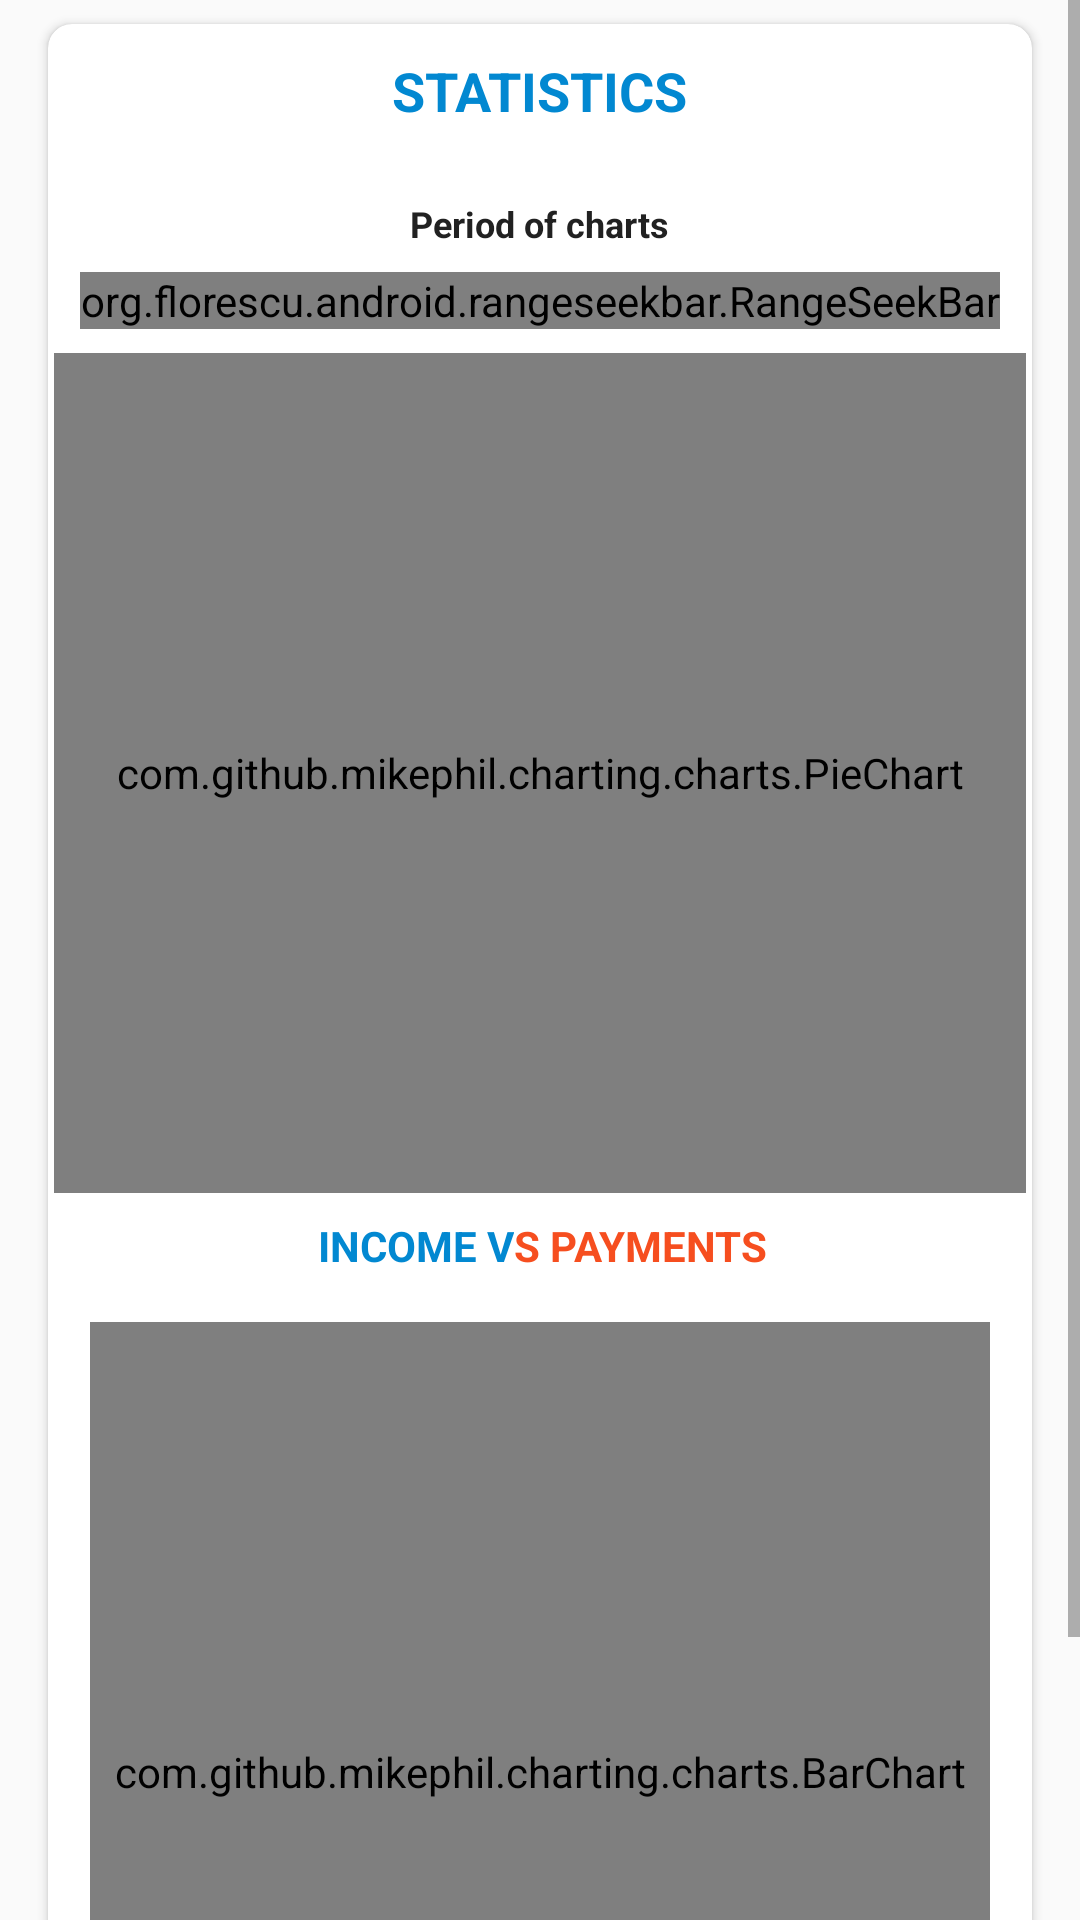

Reconstruct the res/layout file that produces this screen, plus the resources it refers to.
<!-- AndroidManifest.xml: application theme AppTheme -->
<!-- res/layout/fragment_statistics.xml -->
<FrameLayout xmlns:android="http://schemas.android.com/apk/res/android"
    xmlns:rsb="http://schemas.android.com/apk/res-auto"
    xmlns:tools="http://schemas.android.com/tools"
    android:layout_width="match_parent"
    android:layout_height="match_parent"
    tools:context=".ui.fragments.StatisticsFragment">

    <ScrollView
        android:layout_width="match_parent"
        android:layout_height="match_parent">

        <android.support.v7.widget.CardView xmlns:app="http://schemas.android.com/apk/res-auto"
            android:id="@+id/itemFragmentCardJars"
            style="@style/AppTheme.Card.Margins"
            android:layout_width="match_parent"
            android:layout_height="match_parent"
            app:cardCornerRadius="@dimen/margin_normal">

            <android.support.v7.widget.LinearLayoutCompat
                android:layout_width="match_parent"
                android:layout_height="match_parent"
                android:gravity="center"
                android:orientation="vertical"
                android:padding="@dimen/margin_small">

                <TextView
                    android:id="@+id/statisticsTextView"
                    android:layout_width="wrap_content"
                    android:layout_height="wrap_content"
                    android:layout_margin="@dimen/margin_normal"
                    android:gravity="center_horizontal|top"
                    android:shadowColor="@color/cardview_dark_background"
                    android:text="@string/statistics"
                    android:textAlignment="center"
                    android:textAllCaps="true"
                    android:textColor="@color/colorPrimaryDark"
                    android:textSize="@dimen/item_name_dimension"
                    android:textStyle="bold" />

                <TextView
                    android:id="@+id/statisticsPeriodText"
                    android:layout_width="wrap_content"
                    android:layout_height="wrap_content"
                    android:layout_below="@+id/statisticsTextView"
                    android:layout_marginTop="@dimen/margin_large"
                    android:text="@string/statistics_period_text"
                    android:textAlignment="center"
                    android:textColor="@color/colorPrimaryTextDark"
                    android:textSize="@dimen/item_description_dimension"
                    android:textStyle="bold" />
                

                <org.florescu.android.rangeseekbar.RangeSeekBar
                    android:id="@+id/statisticsSeekBar"
                    android:layout_width="wrap_content"
                    android:layout_height="wrap_content"
                    android:layout_below="@+id/statisticsPeriodText"
                    android:layout_margin="@dimen/margin_normal"
                    rsb:absoluteMaxValue="100"
                    rsb:absoluteMinValue="0"
                    rsb:thumbShadow="true"
                    rsb:thumbShadowBlur="3dp"
                    rsb:thumbShadowColor="@color/colorTranspBG"
                    rsb:thumbShadowXOffset="1dp"
                    rsb:thumbShadowYOffset="2dp"
                    rsb:valuesAboveThumbs="false" />

                <com.github.mikephil.charting.charts.PieChart
                    android:id="@+id/statJarPieChart"
                    android:layout_width="match_parent"
                    android:layout_height="280dp"
                    android:layout_below="@+id/statisticsSeekBar" />

                <android.support.v7.widget.LinearLayoutCompat
                    android:layout_width="match_parent"
                    android:layout_height="match_parent"
                    android:layout_margin="@dimen/margin_normal"
                    android:gravity="center"
                    android:orientation="horizontal">

                    <android.support.v7.widget.AppCompatImageView
                        android:id="@+id/statisticsArrowImage"
                        android:layout_width="wrap_content"
                        android:layout_height="wrap_content"
                        android:layout_marginRight="@dimen/margin_small"
                        app:srcCompat="@drawable/ic_arrow_downward_black_24dp" />

                    <TextView
                        android:id="@+id/statisticsBarTextView"
                        android:layout_width="wrap_content"
                        android:layout_height="wrap_content"
                        android:layout_below="@+id/statJarPieChart"
                        android:gravity="center_horizontal"
                        android:shadowColor="@color/cardview_dark_background"
                        android:text="@string/statistics_bar_title"
                        android:textAlignment="textEnd"
                        android:textAllCaps="true"
                        android:textColor="@color/colorPrimaryDark"
                        android:textSize="@dimen/item_balance_dimension"
                        android:textStyle="bold" />

                    <TextView
                        android:id="@+id/statisticsBarTextView2"
                        android:layout_width="wrap_content"
                        android:layout_height="wrap_content"
                        android:layout_below="@+id/statJarPieChart"
                        android:layout_toRightOf="@+id/statisticsBarTextView"
                        android:gravity="center_horizontal"
                        android:shadowColor="@color/cardview_dark_background"
                        android:text="@string/statistics_bar_title2"
                        android:textAlignment="textStart"
                        android:textAllCaps="true"
                        android:textColor="@color/colorAccent"
                        android:textSize="@dimen/item_balance_dimension"
                        android:textStyle="bold" />

                </android.support.v7.widget.LinearLayoutCompat>

                <com.github.mikephil.charting.charts.BarChart
                    android:id="@+id/statJarBarChart"
                    android:layout_width="300dp"
                    android:layout_height="300dp"
                    android:layout_below="@+id/statisticsBarTextView"
                    android:layout_margin="@dimen/margin_normal" />

                <TextView
                    android:id="@+id/statisticsNoDataTextView"
                    android:layout_width="wrap_content"
                    android:layout_height="200dp"
                    android:layout_below="@+id/statJarBarChart"
                    android:layout_margin="@dimen/margin_large"
                    android:text="@string/no_statistics_data_text"
                    android:textAllCaps="true"
                    android:textColor="@color/colorAccent"
                    android:textSize="@dimen/item_giant_title_dimension"
                    android:textStyle="bold"
                    android:visibility="gone" />

            </android.support.v7.widget.LinearLayoutCompat>
        </android.support.v7.widget.CardView>
    </ScrollView>
</FrameLayout>
<!-- resources referenced by this layout -->
<resources>
  <color name="colorAccent">#f64e1f</color>
  <color name="colorPrimaryDark">#0288D1</color>
  <color name="colorPrimaryTextDark">#212121</color>
  <color name="colorTranspBG">#78ffffff</color>
  <dimen name="item_balance_dimension">14sp</dimen>
  <dimen name="item_description_dimension">12sp</dimen>
  <dimen name="item_giant_title_dimension">36dp</dimen>
  <dimen name="item_name_dimension">18sp</dimen>
  <dimen name="margin_large">16dp</dimen>
  <dimen name="margin_normal">8dp</dimen>
  <dimen name="margin_small">2dp</dimen>
  <string name="no_statistics_data_text">NO DATA</string>
  <string name="statistics">STATISTICS</string>
  <string name="statistics_bar_title">Income v</string>
  <string name="statistics_bar_title2">s Payments</string>
  <string name="statistics_period_text">Period of charts</string>
  <style name="AppTheme.Card.Margins" parent="CardView">
          <item name="android:layout_marginTop">@dimen/margin_normal</item>
          <item name="android:layout_marginBottom">@dimen/margin_normal</item>
          <item name="android:layout_marginLeft">@dimen/margin_large</item>
          <item name="android:layout_marginRight">@dimen/margin_large</item>
          <item name="android:clickable">true</item>
          <item name="android:focusable">true</item>
          <item name="android:foreground">?android:attr/selectableItemBackground</item>
          <item name="cardCornerRadius">@dimen/margin_small</item>
          <item name="cardPreventCornerOverlap">false</item>
          <item name="cardBackgroundColor">@android:color/white</item>
  
      </style>
  <style name="AppTheme" parent="Theme.AppCompat.Light.NoActionBar">
          
          <item name="colorPrimary">@color/colorPrimary</item>
          <item name="colorPrimaryDark">@color/colorPrimaryDark</item>
          <item name="colorAccent">@color/colorAccent</item>
          <item name="android:textColorTertiary">@color/colorSecondaryText</item>
          
      </style>
  <color name="colorPrimary">#03A9F4</color>
  <color name="colorSecondaryText">#757575</color>
</resources>
